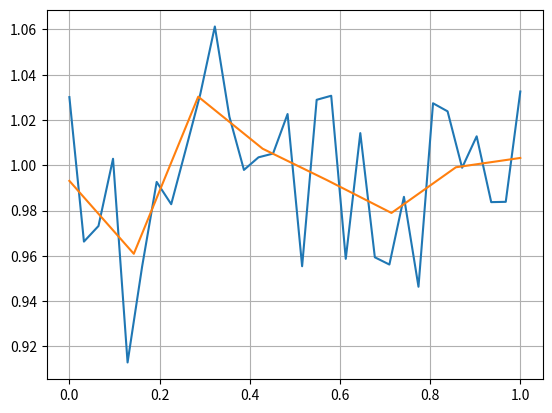

This figure's Python source:
import numpy as np
import matplotlib.pyplot as plt
from numpy.random import default_rng
rng = default_rng()

t1 = np.linspace(0, 1, 2**5)
t2 = np.linspace(0, 1, 2**3)

x = rng.normal(size=2**5, loc=1, scale=1/2**5)
y = np.sum(x.reshape(2**3, 2**2), axis=1)*1/2**2

plt.figure()
plt.plot(t1, x)
plt.plot(t2, y)
plt.grid()
plt.show()
